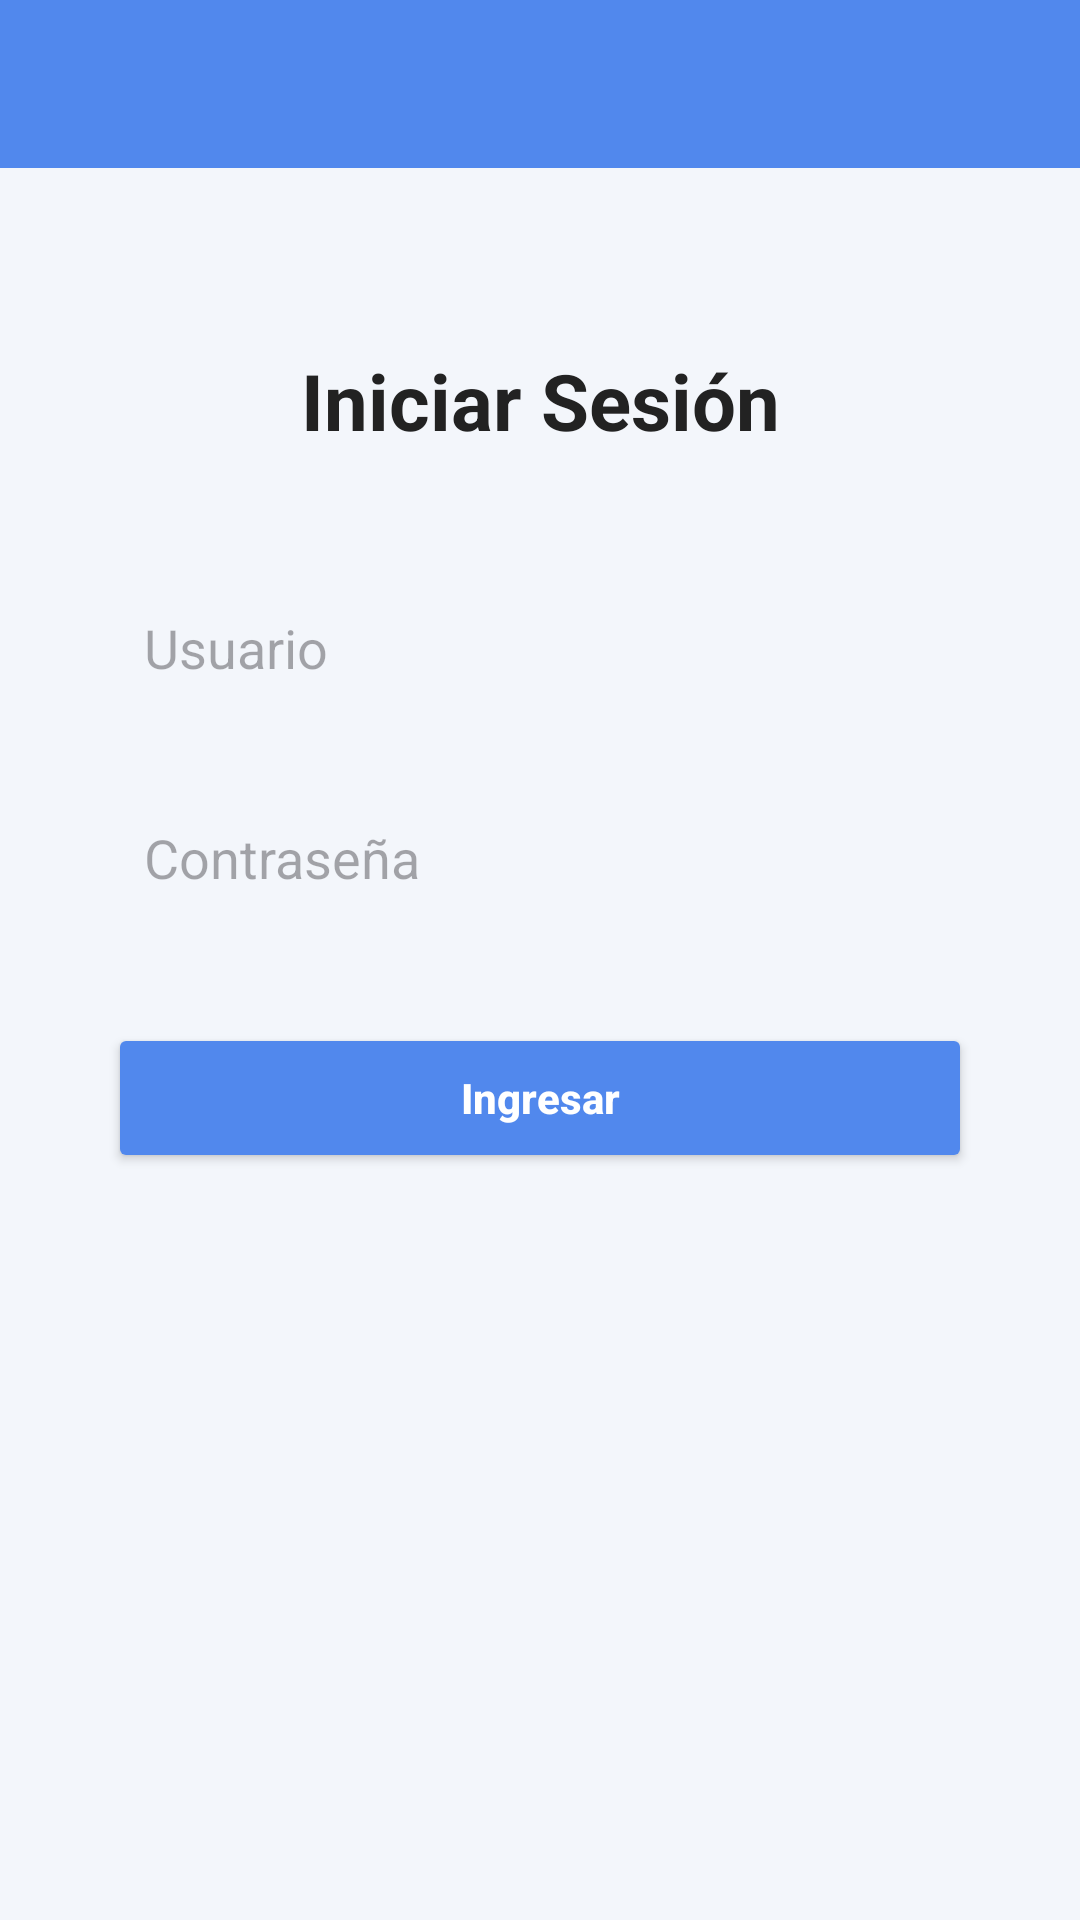

Reconstruct the res/layout file that produces this screen, plus the resources it refers to.
<!-- AndroidManifest.xml: application theme Theme.TuCancha -->
<!-- res/layout/activity_drawer1.xml -->
<?xml version="1.0" encoding="utf-8"?>
<androidx.drawerlayout.widget.DrawerLayout xmlns:android="http://schemas.android.com/apk/res/android"
    xmlns:app="http://schemas.android.com/apk/res-auto"
    xmlns:tools="http://schemas.android.com/tools"
    android:id="@+id/drawerLayout"
    android:layout_width="match_parent"
    android:layout_height="match_parent"
    tools:context=".Pruebas.pruebasDrawer.Drawer1_Activity">

    
    <LinearLayout
        android:layout_width="match_parent"
        android:layout_height="match_parent"
        android:orientation="vertical"
        android:background="#F3F6FB">

        
        <androidx.appcompat.widget.Toolbar
            android:id="@+id/toolbar"
            android:layout_width="match_parent"
            android:layout_height="56dp"
            android:background="#5188ED"
            android:title="Tu Cancha"
            android:titleTextColor="@android:color/white" />

        
        <androidx.constraintlayout.widget.ConstraintLayout
            android:layout_width="match_parent"
            android:layout_height="match_parent"
            android:background="#F3F6FB">

            <TextView
                android:id="@+id/tvTitulo"
                android:layout_width="wrap_content"
                android:layout_height="wrap_content"
                android:text="Iniciar Sesión"
                android:textSize="26sp"
                android:textStyle="bold"
                android:textColor="#222"
                android:layout_marginTop="60dp"
                app:layout_constraintTop_toTopOf="parent"
                app:layout_constraintStart_toStartOf="parent"
                app:layout_constraintEnd_toEndOf="parent" />

            <EditText
                android:id="@+id/etUsuario"
                android:layout_width="0dp"
                android:layout_height="50dp"
                android:hint="Usuario"
                android:padding="12dp"
                android:background="@drawable/bg_input"
                android:inputType="textEmailAddress"
                android:layout_marginTop="40dp"
                app:layout_constraintTop_toBottomOf="@id/tvTitulo"
                app:layout_constraintStart_toStartOf="parent"
                app:layout_constraintEnd_toEndOf="parent"
                app:layout_constraintWidth_percent="0.8" />

            <EditText
                android:id="@+id/etPassword"
                android:layout_width="0dp"
                android:layout_height="50dp"
                android:hint="Contraseña"
                android:padding="12dp"
                android:background="@drawable/bg_input"
                android:inputType="textPassword"
                android:layout_marginTop="20dp"
                app:layout_constraintTop_toBottomOf="@id/etUsuario"
                app:layout_constraintStart_toStartOf="parent"
                app:layout_constraintEnd_toEndOf="parent"
                app:layout_constraintWidth_percent="0.8" />

            <Button
                android:id="@+id/btnIngresar"
                android:layout_width="0dp"
                android:layout_height="50dp"
                android:text="Ingresar"
                android:textAllCaps="false"
                android:backgroundTint="#5188ED"
                android:textColor="@android:color/white"
                android:textStyle="bold"
                android:layout_marginTop="30dp"
                app:layout_constraintTop_toBottomOf="@id/etPassword"
                app:layout_constraintStart_toStartOf="parent"
                app:layout_constraintEnd_toEndOf="parent"
                app:layout_constraintWidth_percent="0.8" />

        </androidx.constraintlayout.widget.ConstraintLayout>
    </LinearLayout>

    
    <com.google.android.material.navigation.NavigationView
        android:id="@+id/navView"
        android:layout_width="wrap_content"
        android:layout_height="match_parent"
        android:layout_gravity="start"
        app:menu="@menu/menu_drawer"
        app:headerLayout="@layout/nav_header"
        android:background="@android:color/white" />


</androidx.drawerlayout.widget.DrawerLayout>
<!-- res/layout/nav_header.xml (included above) -->
<?xml version="1.0" encoding="utf-8"?>
<LinearLayout xmlns:android="http://schemas.android.com/apk/res/android"
    android:orientation="vertical"
    android:layout_width="match_parent"
    android:layout_height="180dp"
    android:gravity="center_horizontal"
    android:background="#5188ED"
    android:paddingStart="16dp"
    android:paddingEnd="16dp"
    android:paddingBottom="12dp"
    android:paddingTop="32dp"
    android:clipToPadding="false">

    
    <ImageView
        android:id="@+id/imgHeader"
        android:layout_width="85dp"
        android:layout_height="85dp"
        android:src="@drawable/tucanchaimgsplash"
        android:scaleType="centerCrop"
        android:background="@drawable/bg_circle_white"
        android:padding="8dp"
        android:elevation="4dp" />

    
    <TextView
        android:id="@+id/tvHeaderTitle"
        android:layout_width="wrap_content"
        android:layout_height="wrap_content"
        android:text="Tu Cancha / Mi Cancha / Nuestra Cancha"
        android:textSize="17sp"
        android:textStyle="bold"
        android:textColor="@android:color/white"
        android:layout_marginTop="10dp"
        android:shadowColor="#80000000"
        android:shadowDx="1"
        android:shadowDy="1"
        android:shadowRadius="2"
        android:gravity="center" />

</LinearLayout>
<!-- resources referenced by this layout -->
<resources>
  <!-- drawable tucanchaimgsplash: jpg bitmap (drawable, 53190 bytes) -->
  <style name="Theme.TuCancha" parent="Base.Theme.TuCancha" />
  <style name="Base.Theme.TuCancha" parent="Theme.Material3.DayNight.NoActionBar">
          
          
      </style>
</resources>
